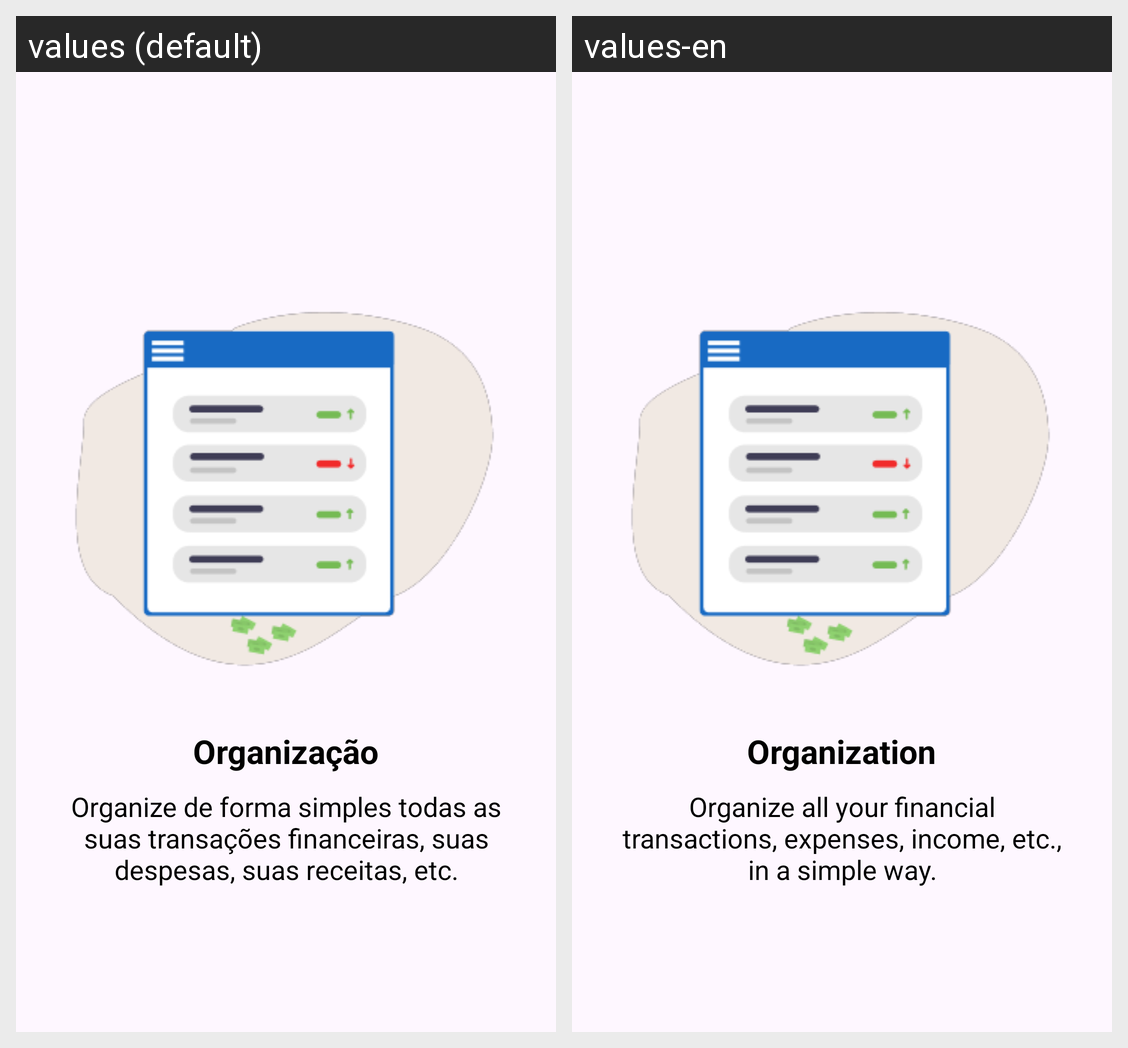

This grid shows one Android layout under two languages. Give, for every string resource on the screen, its name, the default text and each shown locale's text.
Android screen res/layout/slides_layout.xml rendered under 2 locales, left to right: values (default), values-en. Device: Nexus 5 (rendered at 1080×1920; each locale shown at half size, 540×960, under a caption strip naming it); theme Theme.Moca.
Strings drawn on this screen, with the default value and each locale's value (text and hints the layout hard-codes, and strings that could not be matched under every locale, appear in the picture but are not listed):

titulo_onboarding_organizacao
  values: Organização
  values-en: Organization

text_onboarding_organizacao
  values: Organize de forma simples todas as suas transações financeiras, suas despesas, suas receitas, etc.
  values-en: Organize all your financial transactions, expenses, income, etc., in a simple way.
